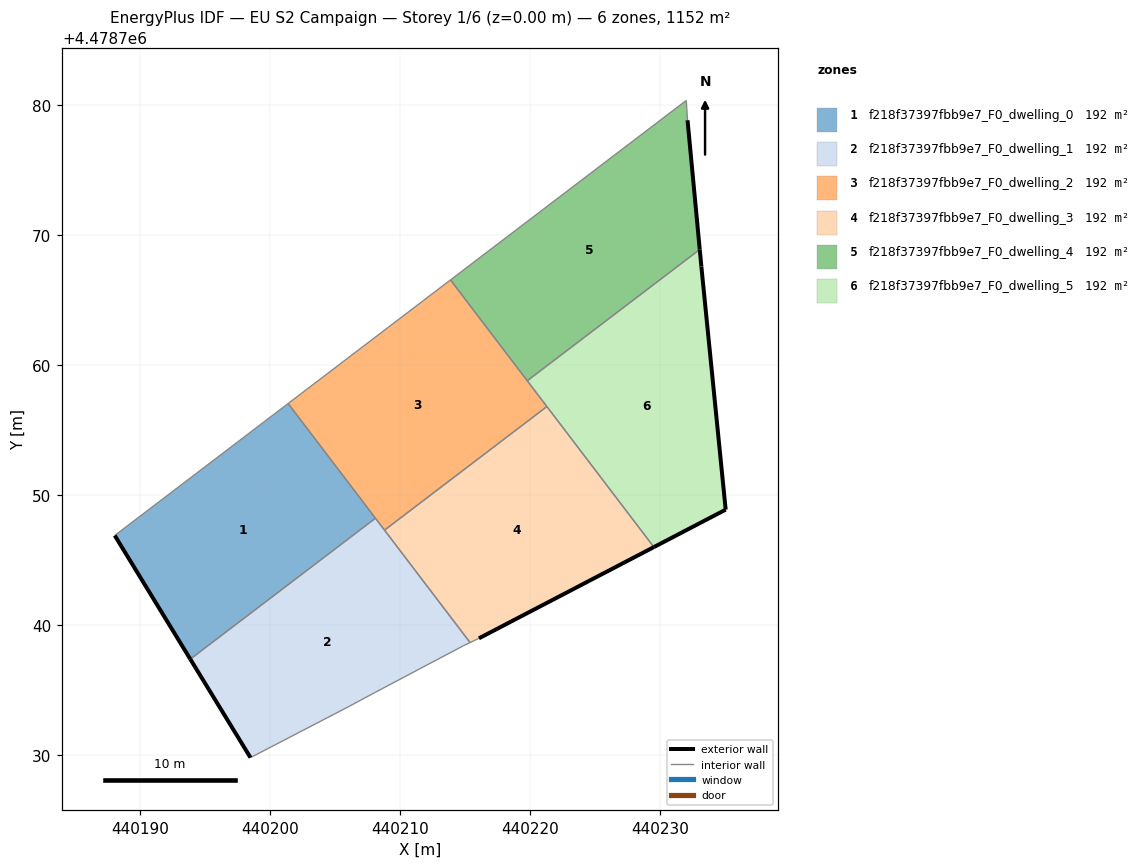
=== STOREY PLAN SPEC (per zone: floor XY polygon, exterior-wall plan segments, windows/doors) ===
zone 1: f218f37397fbb9e7_F0_dwelling_0  (192.0 m²)
  floor: (440208.11, 4478748.24) (440201.40, 4478757.06) (440188.07, 4478746.91) (440193.88, 4478737.41)
  exterior wall: (440193.88, 4478737.41) – (440188.07, 4478746.91)  [11.1 m]
  interior walls: 3
zone 2: f218f37397fbb9e7_F0_dwelling_1  (192.0 m²)
  floor: (440214.86, 4478738.43) (440215.39, 4478738.68) (440208.11, 4478748.24) (440193.88, 4478737.41) (440198.50, 4478729.83) (440206.08, 4478733.77) (440208.03, 4478734.82)
  exterior wall: (440198.50, 4478729.83) – (440193.88, 4478737.41)  [8.9 m]
  interior walls: 7
zone 3: f218f37397fbb9e7_F0_dwelling_2  (192.0 m²)
  floor: (440221.29, 4478756.83) (440213.88, 4478766.57) (440201.40, 4478757.06) (440208.81, 4478747.33)
  interior walls: 6
zone 4: f218f37397fbb9e7_F0_dwelling_3  (192.0 m²)
  floor: (440229.52, 4478746.02) (440221.29, 4478756.83) (440208.81, 4478747.33) (440215.39, 4478738.68) (440216.07, 4478739.01)
  exterior wall: (440229.52, 4478746.02) – (440216.07, 4478739.01)  [15.2 m]
  interior walls: 4
zone 5: f218f37397fbb9e7_F0_dwelling_4  (192.0 m²)
  floor: (440233.05, 4478768.91) (440232.11, 4478778.84) (440232.01, 4478780.36) (440213.88, 4478766.57) (440219.78, 4478758.81)
  exterior wall: (440232.11, 4478778.84) – (440233.05, 4478768.91)  [10.0 m]
  interior walls: 4
zone 6: f218f37397fbb9e7_F0_dwelling_5  (192.0 m²)
  floor: (440235.04, 4478748.90) (440233.17, 4478767.59) (440233.05, 4478768.91) (440219.78, 4478758.81) (440229.52, 4478746.02)
  exterior wall: (440233.05, 4478768.91) – (440233.17, 4478767.59)  [1.3 m]
  exterior wall: (440233.17, 4478767.59) – (440235.04, 4478748.90)  [18.8 m]
  exterior wall: (440235.04, 4478748.90) – (440229.52, 4478746.02)  [6.2 m]
  interior walls: 3

=== DERIVED (storey summary) ===
Building: EU S2 Campaign
Storey: 1 of 6  (floor level z = 0.00 m)
Storey gross floor area: 1151.9 m²
Zones on this storey: 6
  - f218f37397fbb9e7_F0_dwelling_0: floor 192.0 m²; exterior wall 11.1 m (33.4 m²); WWR 0.0%
  - f218f37397fbb9e7_F0_dwelling_1: floor 192.0 m²; exterior wall 8.9 m (26.6 m²); WWR 0.0%
  - f218f37397fbb9e7_F0_dwelling_2: floor 192.0 m²
  - f218f37397fbb9e7_F0_dwelling_3: floor 192.0 m²; exterior wall 15.2 m (45.5 m²); WWR 0.0%
  - f218f37397fbb9e7_F0_dwelling_4: floor 192.0 m²; exterior wall 10.0 m (29.9 m²); WWR 0.0%
  - f218f37397fbb9e7_F0_dwelling_5: floor 192.0 m²; exterior wall 26.3 m (79.0 m²); WWR 0.0%
Zone adjacency (shared interzone walls):
  - f218f37397fbb9e7_F0_dwelling_0 ↔ f218f37397fbb9e7_F0_dwelling_1
  - f218f37397fbb9e7_F0_dwelling_0 ↔ f218f37397fbb9e7_F0_dwelling_2
  - f218f37397fbb9e7_F0_dwelling_1 ↔ f218f37397fbb9e7_F0_dwelling_2
  - f218f37397fbb9e7_F0_dwelling_1 ↔ f218f37397fbb9e7_F0_dwelling_3
  - f218f37397fbb9e7_F0_dwelling_2 ↔ f218f37397fbb9e7_F0_dwelling_3
  - f218f37397fbb9e7_F0_dwelling_2 ↔ f218f37397fbb9e7_F0_dwelling_4
  - f218f37397fbb9e7_F0_dwelling_2 ↔ f218f37397fbb9e7_F0_dwelling_5
  - f218f37397fbb9e7_F0_dwelling_3 ↔ f218f37397fbb9e7_F0_dwelling_5
  - f218f37397fbb9e7_F0_dwelling_4 ↔ f218f37397fbb9e7_F0_dwelling_5